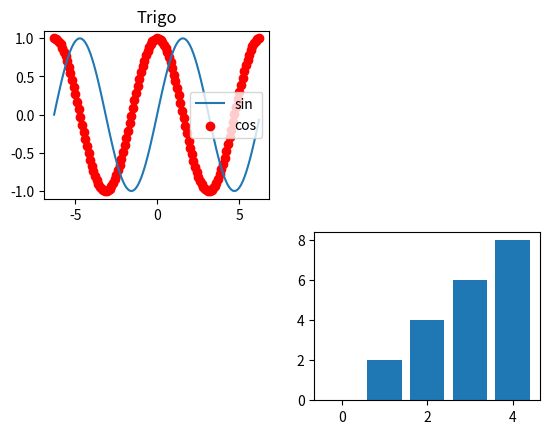
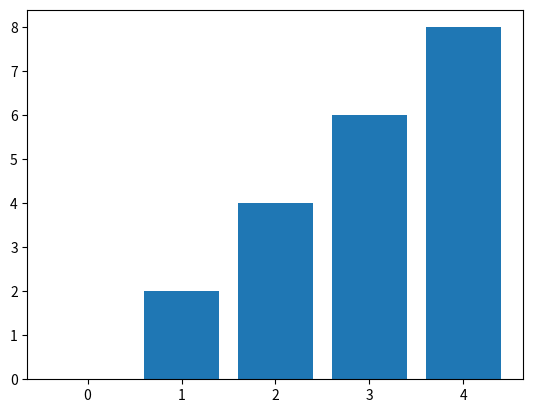

Python code for these plots, in order:
import numpy as np
import matplotlib.pyplot as plt

x = np.arange(-2 * np.pi, 2 * np.pi, 0.1)
y = np.sin(x)
y2 = np.cos(x)

plt.subplot(2, 2, 1)
plt.title("Trigo")
plt.plot(x, y, label="sin")
plt.scatter(x, y2, label="cos", color="red")
plt.legend()
plt.subplot(2, 2, 4)
xbar = np.arange(5)
ybar = 2 * xbar
plt.bar(xbar, ybar)
plt.show()
plt.bar(xbar, ybar)
plt.show()
